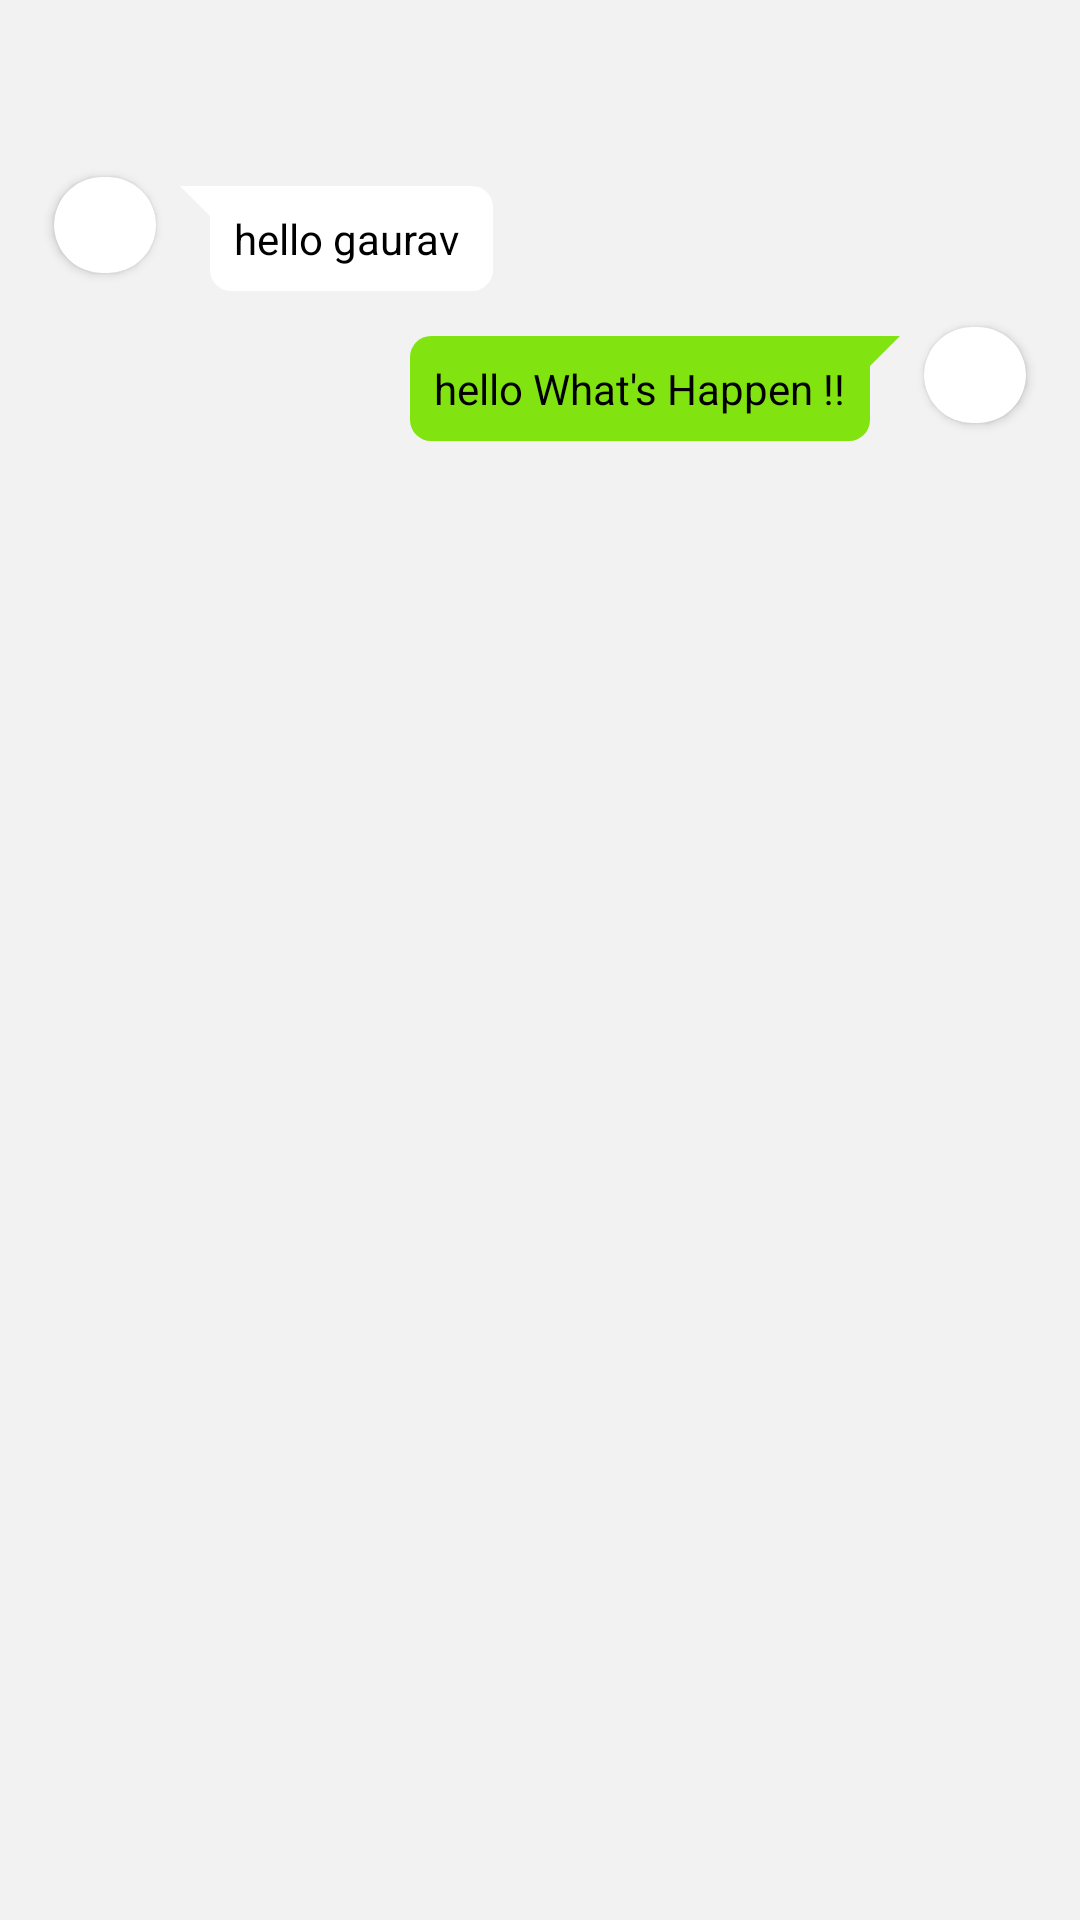

Reconstruct the res/layout file that produces this screen, plus the resources it refers to.
<!-- AndroidManifest.xml: application theme Theme.McRMedicineReminder -->
<!-- res/layout/gaurav_ui.xml -->
<?xml version="1.0" encoding="utf-8"?>
<LinearLayout xmlns:android="http://schemas.android.com/apk/res/android"
    android:layout_width="match_parent"
    android:layout_height="match_parent"
    xmlns:app="http://schemas.android.com/apk/res-auto"
    android:background="#f2f2f2"
    android:paddingTop="50dp"
    android:orientation="vertical">

    <RelativeLayout
        android:layout_width="match_parent"
        android:layout_height="wrap_content"
        android:paddingHorizontal="10dp"
        android:orientation="horizontal">

        <androidx.cardview.widget.CardView
            android:id="@+id/image_receive"
            android:layout_width="50dp"
            android:layout_height="50dp"
            app:cardCornerRadius="20dp"
            android:layout_alignParentStart="true"
            app:cardUseCompatPadding="true">
            <ImageView
                android:layout_width="match_parent"
                android:layout_height="match_parent"
                android:src="@drawable/user_default_img"/>

        </androidx.cardview.widget.CardView>

        <LinearLayout
            android:layout_width="wrap_content"
            android:layout_height="wrap_content"
            android:layout_marginTop="12dp"
            android:layout_toEndOf="@+id/image_receive"
            android:background="@drawable/in_bubble"
            android:paddingVertical="8dp"
            android:paddingLeft="18dp"
            android:paddingRight="8dp">

            <TextView
                android:layout_width="match_parent"
                android:layout_height="wrap_content"
                android:text="hello gaurav "
                android:textColor="@color/black" />
        </LinearLayout>
    </RelativeLayout>

    <RelativeLayout
        android:layout_width="match_parent"
        android:layout_height="wrap_content"
        android:paddingHorizontal="10dp"
        android:orientation="horizontal">

        <LinearLayout
            android:layout_width="wrap_content"
            android:layout_height="wrap_content"
            android:layout_marginTop="12dp"
            android:layout_toStartOf="@+id/image_send"
            android:background="@drawable/out_bubble"
            android:paddingVertical="8dp"
            android:paddingLeft="8dp"
            android:paddingRight="18dp"
            android:visibility="visible">

            <TextView
                android:layout_width="match_parent"
                android:layout_height="wrap_content"
                android:text="hello What's Happen !!"
                android:textColor="@color/black" />
        </LinearLayout>

        <androidx.cardview.widget.CardView
            android:id="@+id/image_send"
            android:layout_width="50dp"
            android:layout_height="50dp"
            app:cardCornerRadius="20dp"
            android:layout_alignParentEnd="true"
            app:cardUseCompatPadding="true">
            <ImageView
                android:layout_width="match_parent"
                android:layout_height="match_parent"
                android:src="@drawable/user_default_img"/>

        </androidx.cardview.widget.CardView>

    </RelativeLayout>

</LinearLayout>
<!-- resources referenced by this layout -->
<resources>
  <color name="black">#FF000000</color>
  <!-- drawable in_bubble (drawable) -->
  <?xml version="1.0" encoding="utf-8"?>
  <layer-list xmlns:android="http://schemas.android.com/apk/res/android">
      <item>
          <rotate
              android:fromDegrees="-45"
              android:pivotX="0%"
              android:pivotY="0%"
              android:toDegrees="0" >
              <shape android:shape="rectangle" >
                  <solid android:color="#fff" />
              </shape>
          </rotate>
      </item>
      <item android:left="10dp">
          <shape android:shape="rectangle" >
              <solid android:color="#fff" />
              <corners android:radius="7dp" />
          </shape>
      </item>
  </layer-list>
  <!-- drawable out_bubble (drawable) -->
  <?xml version="1.0" encoding="utf-8"?>
  <layer-list xmlns:android="http://schemas.android.com/apk/res/android">
      <item>
          <rotate
              android:fromDegrees="45"
              android:pivotX="100%"
              android:pivotY="0%"
              android:toDegrees="0" >
              <shape android:shape="rectangle" >
                  <solid android:color="#81E410" />
              </shape>
          </rotate>
      </item>
      <item android:right="10dp">
          <shape android:shape="rectangle" >
              <solid android:color="#81E410" />
              <corners android:radius="7dp" />
          </shape>
      </item>
  </layer-list>
  <style name="Theme.McRMedicineReminder" parent="Theme.MaterialComponents.DayNight.NoActionBar">
          
          <item name="colorPrimary">@color/purple_500</item>
          <item name="colorPrimaryVariant">@color/purple_700</item>
          <item name="colorOnPrimary">@color/white</item>
          
          <item name="colorSecondary">@color/teal_200</item>
          <item name="colorSecondaryVariant">@color/teal_700</item>
          <item name="colorOnSecondary">@color/black</item>
          
          <item name="android:statusBarColor">#46A094</item>
          
      </style>
  <color name="purple_500">#46A094</color>
  <color name="purple_700">#FF3700B3</color>
  <color name="white">#FFFFFFFF</color>
  <color name="teal_200">#FF03DAC5</color>
  <color name="teal_700">#FF018786</color>
</resources>
